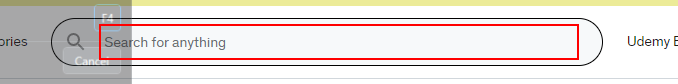
Workflow: search for the course

Step 1: type [in_coursename] into the text box in window 'Online Courses - Learn Anything, On Your Schedule | Udemy' (chrome.exe)

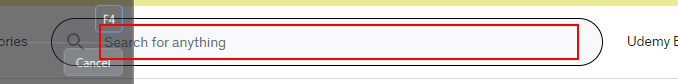
Step 2: type a value into the text box in window 'Online Courses - Learn Anything, On Your Schedule | Udemy' (chrome.exe)
